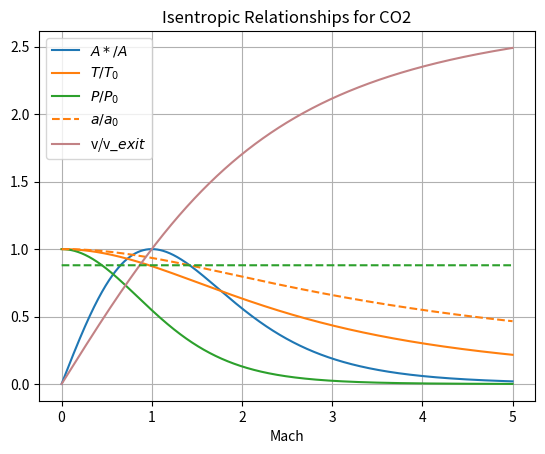
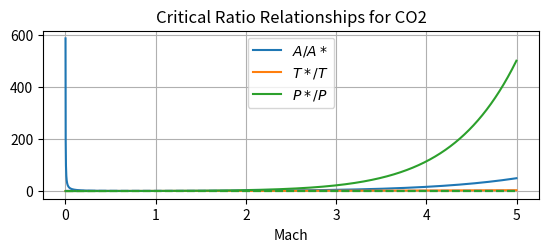

Write Python code to recreate these figures, in order.
# 1D_Isentropic_Nozzle_Flow
import numpy as np
import math
import matplotlib.pyplot as plt
import sympy as sm
import scipy.optimize as opti
P_0 = 16.7*(137.9/20)  # Total/Stagnation/Chamber Pressure (kPa)
T_0 = 10  # Total/Stagnation/Chamber Temperature (C)
P_amb = 14.7*(137.9/20)  # Ambient Pressure (kPa)

d_star = 0.3  # Throat diameter (mm) (1/64" = 0.397mm)
expansion_ratio = 1.3225  # 1.8048 for ideal expansion at 114.7 psi supply, 2.2447 for 164.7, 1.3225 for 0.2mm and 64.7 psi, 1.1235 for 0.3 and 44.7 psi
half_angle = 10  # Conical Nozzle expansion angle (degrees)

## ---- OPTIONS ----------------------------------

# Choices: R236fa, R134a, N2, CO2
gas_type = 'CO2'

plot_relationships = False
attempt_to_solve = False


## ------------------------------

if gas_type == 'R236fa':
    k = 1.083  # Heat capacity ratio (Cp/Cv)
    R = 8.314/0.152039  # Specific gas constant (J/kg-K)

if gas_type == 'R134a':
    k = 1.127  # Override value to compare results to MST paper
    R = 8.314/0.10203  # Specific gas constant (J/kg-K)

if gas_type == 'N2':
    k = 1.039
    R = 8.314/0.028014  # Specific gas constant (J/kg-K)
    
if gas_type == 'CO2':
    k = 1.289
    R = 8.314/0.04401

# --------------------------------------------------------------------------------

def exit(): 
    raise Exception("Found exit()")
    

# Unit Conversion
d_star /= 1000  # Throat Diameter (m)
P_0 *= 1000  # Total pressure (Pa)
T_0 += 273.15  # Total temperature (K)
rho_0 = P_0/(R*T_0)  # Total density (kg/m^3)
P_amb *= 1000  # Ambient pressure (Pa)
a_0 = np.sqrt(k*R*T_0)



# Critical (Sonic) Conditions
A_star = np.pi*(d_star**2)/4  # Throat area
T_star = T_0/(1 + (k-1)/2)
P_star = P_0*(T_0/T_star)**(-k/(k-1))
rho_star = P_star/(R*T_star)
a_star = np.sqrt(k*R*T_star)
mu_star = (2*(10**-9)*(T_star**3) - 5*(10**-6)*(T_star**2) + 0.007*T_star + 0.0613)*(10**-5)


# Exit Conditions
A_exit = A_star*expansion_ratio  # Exit area
d_exit = np.sqrt(4*A_exit/np.pi)  # Exit diameter (m)

print('')


## ---- ISENTROPIC RELATIONSHIPS -----------------

P = (k+1)/2
L = (k-1)/2
Q = P/L
S = (A_exit/A_star)**2

def objective(X):
    f = (1 + L*X)**Q - S*X*(P**Q)
    return f

x0 = np.array([0.00001, 20])
sol = opti.fsolve(objective, x0, maxfev=100000, full_output=False, xtol=0.000000001)

M_exit_sub = np.sqrt(sol[0])  # Subsonic exit mach no.
M_exit_sup = np.sqrt(sol[1])  # Supersonic exit mach no.

M = np.arange(0.001, 5, 0.001)
E = M**2

area_ratio = np.sqrt( (E*P**Q)/((1 + L*E)**Q) )  # A*/A
diam_ratio = np.sqrt(1/area_ratio)
temp_ratio = 1/(1 + ((k-1)/2)*M**2)  # T/T_0
pres_ratio = (1 + ((k-1)/2)*M**2)**(-k/(k-1))  # P/P_0
a_ratio = np.sqrt(temp_ratio)  # a/a_0

def objective2(X, area):
    S_inst = (area/A_star)**2
    f = (1 + L*X)**Q - S_inst*X*(P**Q)
    return f

def mach_from_area(area):
    x0 = np.array([0.00001, 20])  # Starting estimate for the roots of objective2(X)
    sol = opti.fsolve(objective2, x0, args=(area), maxfev=100000, full_output=False, xtol=0.000000001)

    M_sub = np.sqrt(sol[0])  # Subsonic solution
    M_sup = np.sqrt(sol[1])  # Supersonic solution
    return M_sub, M_sup

def flow_properties(Mach):
    temp = T_0/(1 + ((k-1)/2)*Mach**2)
    pres = P_0*(1 + ((k-1)/2)*Mach**2)**(-k/(k-1))
    a = np.sqrt(k*R*temp)
    vel = Mach*a
    return temp, pres, a, vel

exit_area = (1/expansion_ratio)*np.ones(4999)  # A_exit/A*
freestream_pres = (P_amb/P_0)*np.ones(4999)  # P_amb/P*

## -----------------------------------------------

Y = np.sqrt(k/R)  # Just another component in the mass flow rate equation
m_dot = ( A_star*P_0/np.sqrt(T_0) )*Y*( P )**(-Q/2)  # Mass flow rate (kg/s)
Q_scfm = (m_dot/1.98)*35.3147*60
# CO2 is 1.98 kg/m^3 at STP
# 35.3147 ft^3 / m^3


Z = 1 + L*(M_exit_sup**2)

# Determine exit conditions
T_exit = (T_0/Z)  # Exit temperature (K)
P_exit = (P_0*Z**(-k/(k-1)))  # Exit pressure (Pa)
v_exit = ( M_exit_sup*np.sqrt(k*R*T_exit) )  # Exit velocity (m/s)
a_exit = np.sqrt(k*R*T_exit)  # Exit speed of sound (m/s)

# Determine thrust
correction = (1 + np.cos(np.radians(half_angle)))/2
F = correction*(m_dot*v_exit) + (P_exit-P_amb)*A_exit  # Thrust (N)
F_mdotv = correction*m_dot*v_exit
F_pdiff = correction*(P_exit-P_amb)*A_exit

# Reynold's Number at the throat
Re_star = rho_star*a_star*d_star/mu_star

# --------------------------------------------------------------------------------




# ----- I Want to plot Critical/Instantaneous Ratios -----------------------------

pres_crit_ratio = P_star/(P_0*pres_ratio)  # P*/P
temp_crit_ratio = T_star/(T_0*temp_ratio)  # T*/T
exit_area_crit_ratio = (expansion_ratio)*np.ones(4999)  # A_exit/A*
freestream_pres_crit_ratio = (P_star/P_amb)*np.ones(4999)  # P*/P_amb
v_exit_ratio = M*a_ratio*a_0/a_star  # v/v*

# --------------------------------------------------------------------------------




# ----- Nozzle Geometry Plotting -------------------------------------------------

nozzle_plot = np.sqrt( (A_star/area_ratio)*(4/np.pi) )/2
nozzle_length = ((d_exit - d_star)/2)/np.tan(np.deg2rad(half_angle))

# --------------------------------------------------------------------------------


print('')
print('Chamber Pressure: ' + str(round(P_0/1000, 0)) + ' kPa  (' + str(round(P_0/6894.76, 0)) + ' psi)')
print('Chamber Temperature: ', T_0, ' K')
print('Mass Flow Rate: ' +  str(round(m_dot*1000, 4)) + ' g/s')
print('Volumetric Flow Rate: ' + str(round(Q_scfm, 3)) + ' scfm')
print('')
print('Throat Diameter: ' + str(round(d_star*1000, 3)) + ' mm  (' + str(round(d_star/0.0254, 3)) + ' in)')
print('Throat Pressure: ' + str(round(P_star/1000, 2)) + ' kPa  (' + str(round(P_star/6894.76, 0)) + ' psi)')
print('Throat Temperature: ' + str(round(T_star, 1)) + ' K')
print('Throat Velocity: ' + str(round(a_star, 1)) + ' m/s')
print('Throat Reynold\'s Number (Diameter): ' + str(round(Re_star, 0)))
print('')
print('Exit Diameter: ' + str(round(d_exit*1000, 3)) + ' mm  (' + str(round(d_exit/0.0254, 3)) + ' in)')
print('Exit Temperature: ' + str(round(T_exit, 1)) + ' K')
print('Exit Pressure: ' + str(round(P_exit/1000, 3)) + ' kPa  (' + str(round(P_exit/6894.76, 3)) + ' psi)')
# print('Entrance Mach Number: ' + str(round(M_exit_sub, 3)))
print('Exit Mach Number: ' + str(round(M_exit_sup, 3)))
print('Exit Velocity: ' + str(round(v_exit, 1)) + ' m/s')
print('Exit Speed of Sound: ' + str(round(a_exit, 1)) + ' m/s')
print('')
if F > 1:
	print('Thrust: ', str(round(F, 3)) + ' N')
	print('Thrust from momentum exchange: ', str(round(F_mdotv, 3)) + ' N')
	print('Thrust from pressure difference: ', str(round(F_pdiff, 3)) + ' N')
else:
	print('Thrust: ', str(round(F*1000, 3)) + ' mN')
	print('Thrust from momentum exchange: ', str(round(F_mdotv*1000, 3)) + ' mN')
	print('Thrust from pressure difference: ', str(round(F_pdiff*1000, 3)) + ' mN')
print('')
print('Nozzle Length: ', str(round(nozzle_length*1000, 3)) + 'mm')


#if plot_relationships == True:

plt.figure(1)
plt.plot(M, area_ratio, '#1f77b4')
plt.plot(M, temp_ratio, '#ff7f0e')
plt.plot(M, pres_ratio, '#2ca02c')
plt.plot(M, a_ratio, '#ff7f0e', linestyle='--')
plt.plot(M, v_exit_ratio, '#c28285')
plt.plot(M, freestream_pres, '#2ca02c', linestyle='--')
plt.legend(['$A*/A$', '$T/T_0$', '$P/P_0$', '$a/a_0$', 'v/v_${exit}$'])
plt.xlabel('Mach')
#plt.ylim(0, 1)
plt.grid(True)

plt.title('Isentropic Relationships for ' + gas_type)
#plt.show(block=True)


plt.figure(2)
plt.subplot(211)
plt.plot(M, 1/area_ratio, '#1f77b4')
plt.plot(M, temp_crit_ratio, '#ff7f0e')
plt.plot(M, pres_crit_ratio, '#2ca02c')
plt.plot(M, exit_area_crit_ratio, '#1f77b4', linestyle='--')
plt.plot(M, freestream_pres_crit_ratio, '#2ca02c', linestyle='--')
plt.legend(['$A/A*$', '$T*/T$', '$P*/P$'])
plt.xlabel('Mach')
#plt.ylim(0, 1)
plt.grid(True)

plt.title('Critical Ratio Relationships for ' + gas_type)


#plt.subplot(212)
#lt.plot(M, nozzle_plot)
#plt.show(block=True)
    

#exit()
